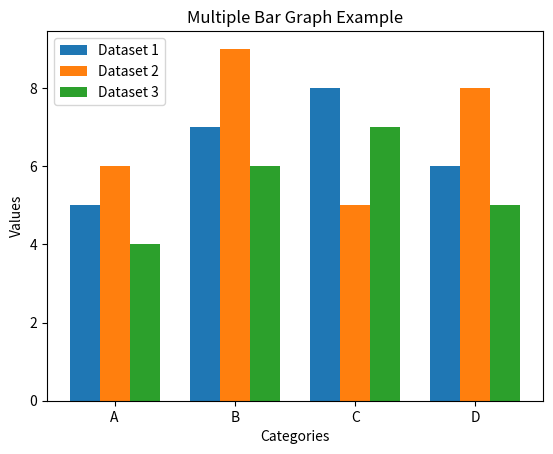

Generate this figure with matplotlib:
import numpy as np
import matplotlib.pyplot as plt

# Sample data
categories = ['A', 'B', 'C', 'D']
values1 = [5, 7, 8, 6]  # First dataset
values2 = [6, 9, 5, 8]  # Second dataset
values3 = [4, 6, 7, 5]  # Third dataset

# Number of categories
n = len(categories)

# X-axis positions
x = np.arange(n)

# Width of each bar
bar_width = 0.25

# Plotting the bars (shift each dataset)
plt.bar(x, values1, width=bar_width, label='Dataset 1')
plt.bar(x + bar_width, values2, width=bar_width, label='Dataset 2')
plt.bar(x + 2 * bar_width, values3, width=bar_width, label='Dataset 3')

# Labels and title
plt.xlabel('Categories')
plt.ylabel('Values')
plt.title('Multiple Bar Graph Example')
plt.xticks(x + bar_width, categories)
plt.legend()

# Show the plot
plt.show()
